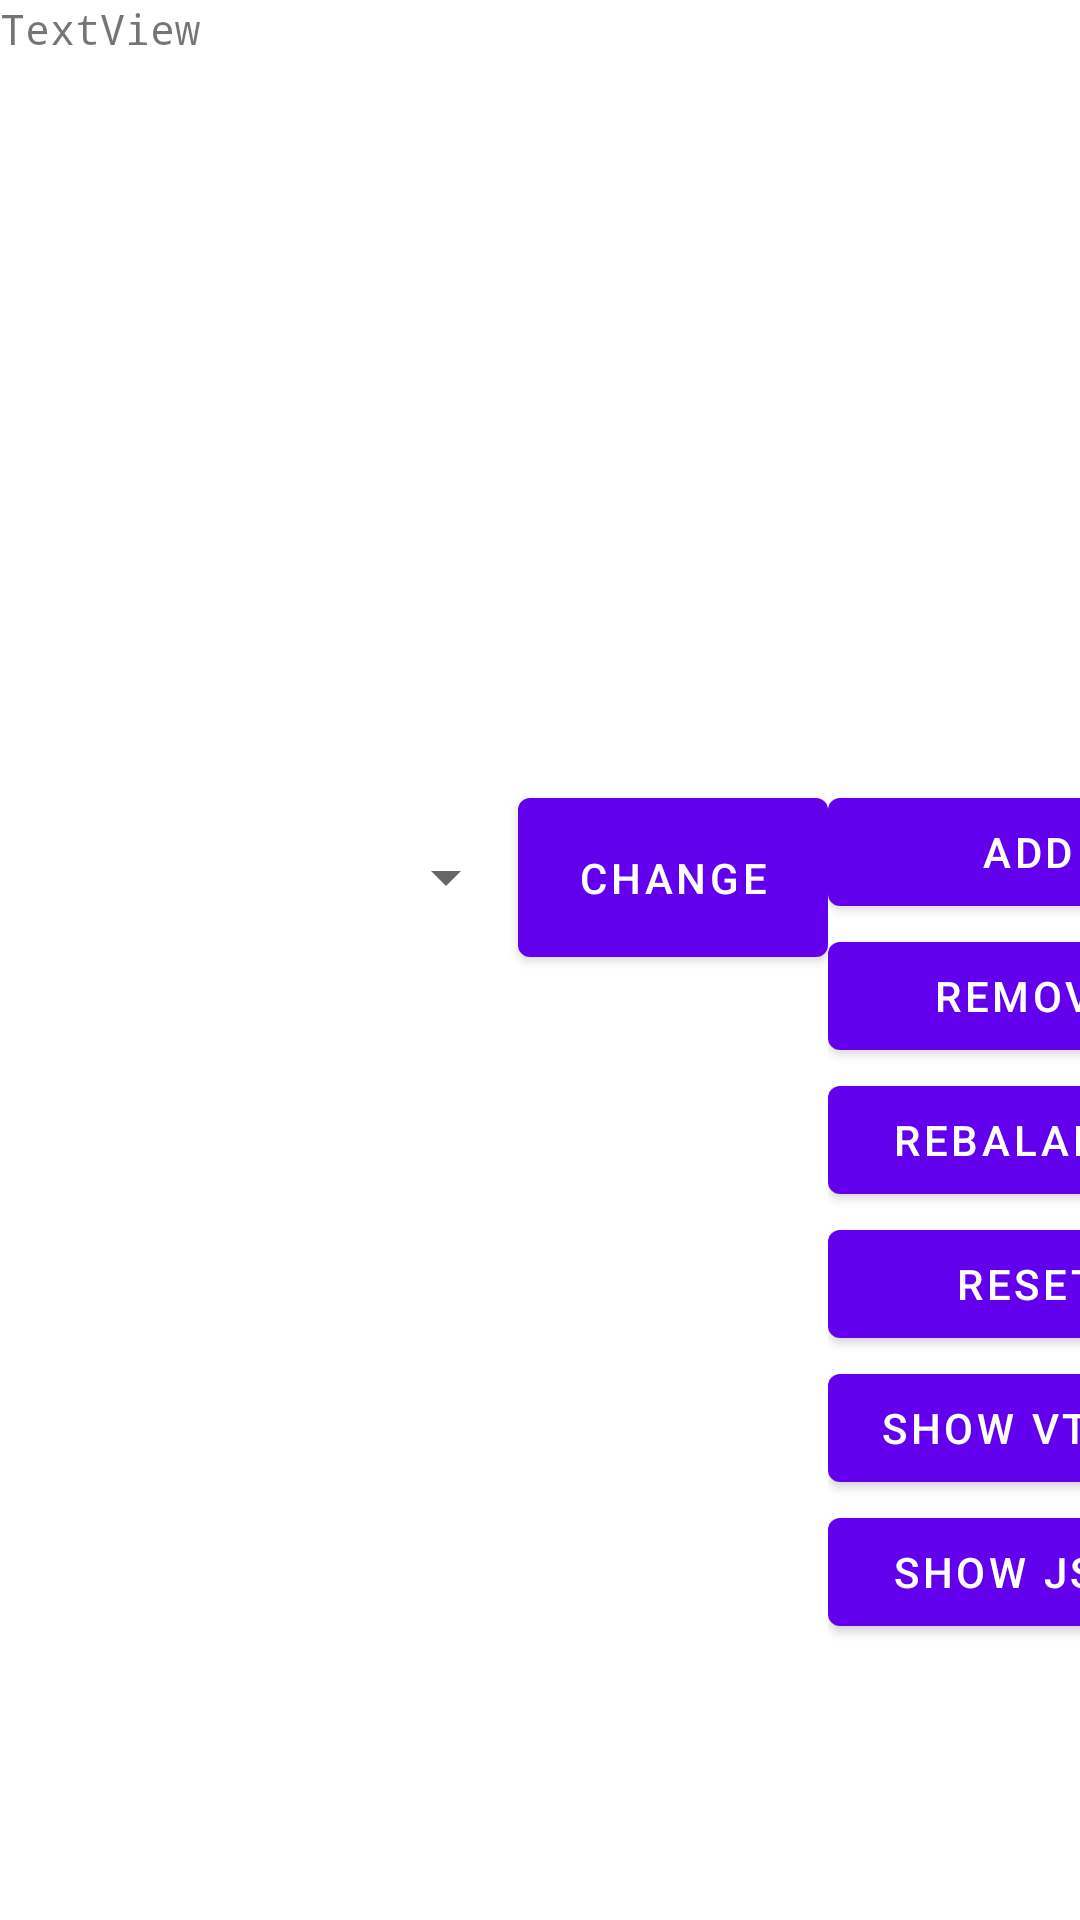

Here is an Android app screen rendered from its layout file. Give the layout XML and the strings, colors and styles it references.
<!-- AndroidManifest.xml: application theme Theme.RGR -->
<!-- res/layout/fragment_first.xml -->
<?xml version="1.0" encoding="utf-8"?>
<androidx.constraintlayout.widget.ConstraintLayout
        xmlns:android="http://schemas.android.com/apk/res/android"
        xmlns:app="http://schemas.android.com/apk/res-auto"
        xmlns:tools="http://schemas.android.com/tools"
        android:layout_width="match_parent"
        android:layout_height="match_parent"
        tools:context=".FirstFragment">

    <LinearLayout
            android:orientation="vertical"
            android:layout_width="match_parent"
            android:layout_height="match_parent">
        <TextView
                android:text="TextView"
                android:layout_width="389dp"
                android:layout_height="260dp" android:id="@+id/textView"
                tools:text="@tools:sample/first_names" android:fontFamily="monospace"/>
        <LinearLayout
                android:orientation="horizontal"
                android:layout_width="409dp"
                android:layout_height="453dp"
                android:id="@+id/linearLayout2">
            <LinearLayout
                    android:orientation="vertical"
                    android:layout_width="276dp"
                    android:layout_height="match_parent">
                <LinearLayout
                        android:orientation="horizontal"
                        android:layout_width="match_parent"
                        android:layout_height="65dp">
                    <Spinner
                            android:layout_width="match_parent"
                            android:layout_height="match_parent" android:id="@+id/spinner" android:layout_weight="1"/>
                    <Button
                            android:text="Change"
                            android:layout_width="207dp"
                            android:layout_height="match_parent" android:id="@+id/changeButton" android:layout_weight="1"/>
                </LinearLayout>
                <TableLayout
                        android:layout_width="275dp"
                        android:layout_height="match_parent" android:id="@+id/tablelayout">

                    <TableRow android:layout_width="match_parent" android:layout_height="match_parent"/>
                    <TableRow android:layout_width="match_parent" android:layout_height="match_parent"/>
                    <TableRow android:layout_width="match_parent" android:layout_height="match_parent"/>
                    <TableRow android:layout_width="match_parent" android:layout_height="match_parent"/>
                </TableLayout>
            </LinearLayout>
            <LinearLayout
                    android:orientation="vertical"
                    android:layout_width="match_parent"
                    android:layout_height="match_parent">
                <Button
                        android:text="Add"
                        android:layout_width="match_parent"
                        android:layout_height="wrap_content" android:id="@+id/addButton"/>
                <Button
                        android:text="Remove"
                        android:layout_width="match_parent"
                        android:layout_height="wrap_content" android:id="@+id/RemoveButton"/>
                <Button
                        android:text="Rebalance"
                        android:layout_width="match_parent"
                        android:layout_height="wrap_content" android:id="@+id/RebalanceButton"/>
                <Button
                        android:text="Reset"
                        android:layout_width="match_parent"
                        android:layout_height="wrap_content" android:id="@+id/ResetButton"/>
                <Button
                        android:text="Show VTree"
                        android:layout_width="match_parent"
                        android:layout_height="wrap_content" android:id="@+id/ShowVTreeButton"/>
                <Button
                        android:text="Show JSON"
                        android:layout_width="match_parent"
                        android:layout_height="wrap_content" android:id="@+id/ShowJSONButton"/>
            </LinearLayout>
        </LinearLayout>
    </LinearLayout>
</androidx.constraintlayout.widget.ConstraintLayout>
<!-- resources referenced by this layout -->
<resources>
  <style name="Theme.RGR" parent="Theme.MaterialComponents.DayNight.DarkActionBar">
          
          <item name="colorPrimary">@color/purple_500</item>
          <item name="colorPrimaryVariant">@color/purple_700</item>
          <item name="colorOnPrimary">@color/white</item>
          
          <item name="colorSecondary">@color/teal_200</item>
          <item name="colorSecondaryVariant">@color/teal_700</item>
          <item name="colorOnSecondary">@color/black</item>
          
          <item name="android:statusBarColor" tools:targetApi="l">?attr/colorPrimaryVariant</item>
          
      </style>
  <!-- not gathered from this repository: default colours our renderer supplied (Android Studio template values) -->
  <color name="purple_500">#FF6200EE</color>
  <color name="purple_700">#FF3700B3</color>
  <color name="teal_200">#FF03DAC5</color>
  <color name="teal_700">#FF018786</color>
  <color name="black">#FF000000</color>
  <color name="white">#FFFFFFFF</color>
</resources>
